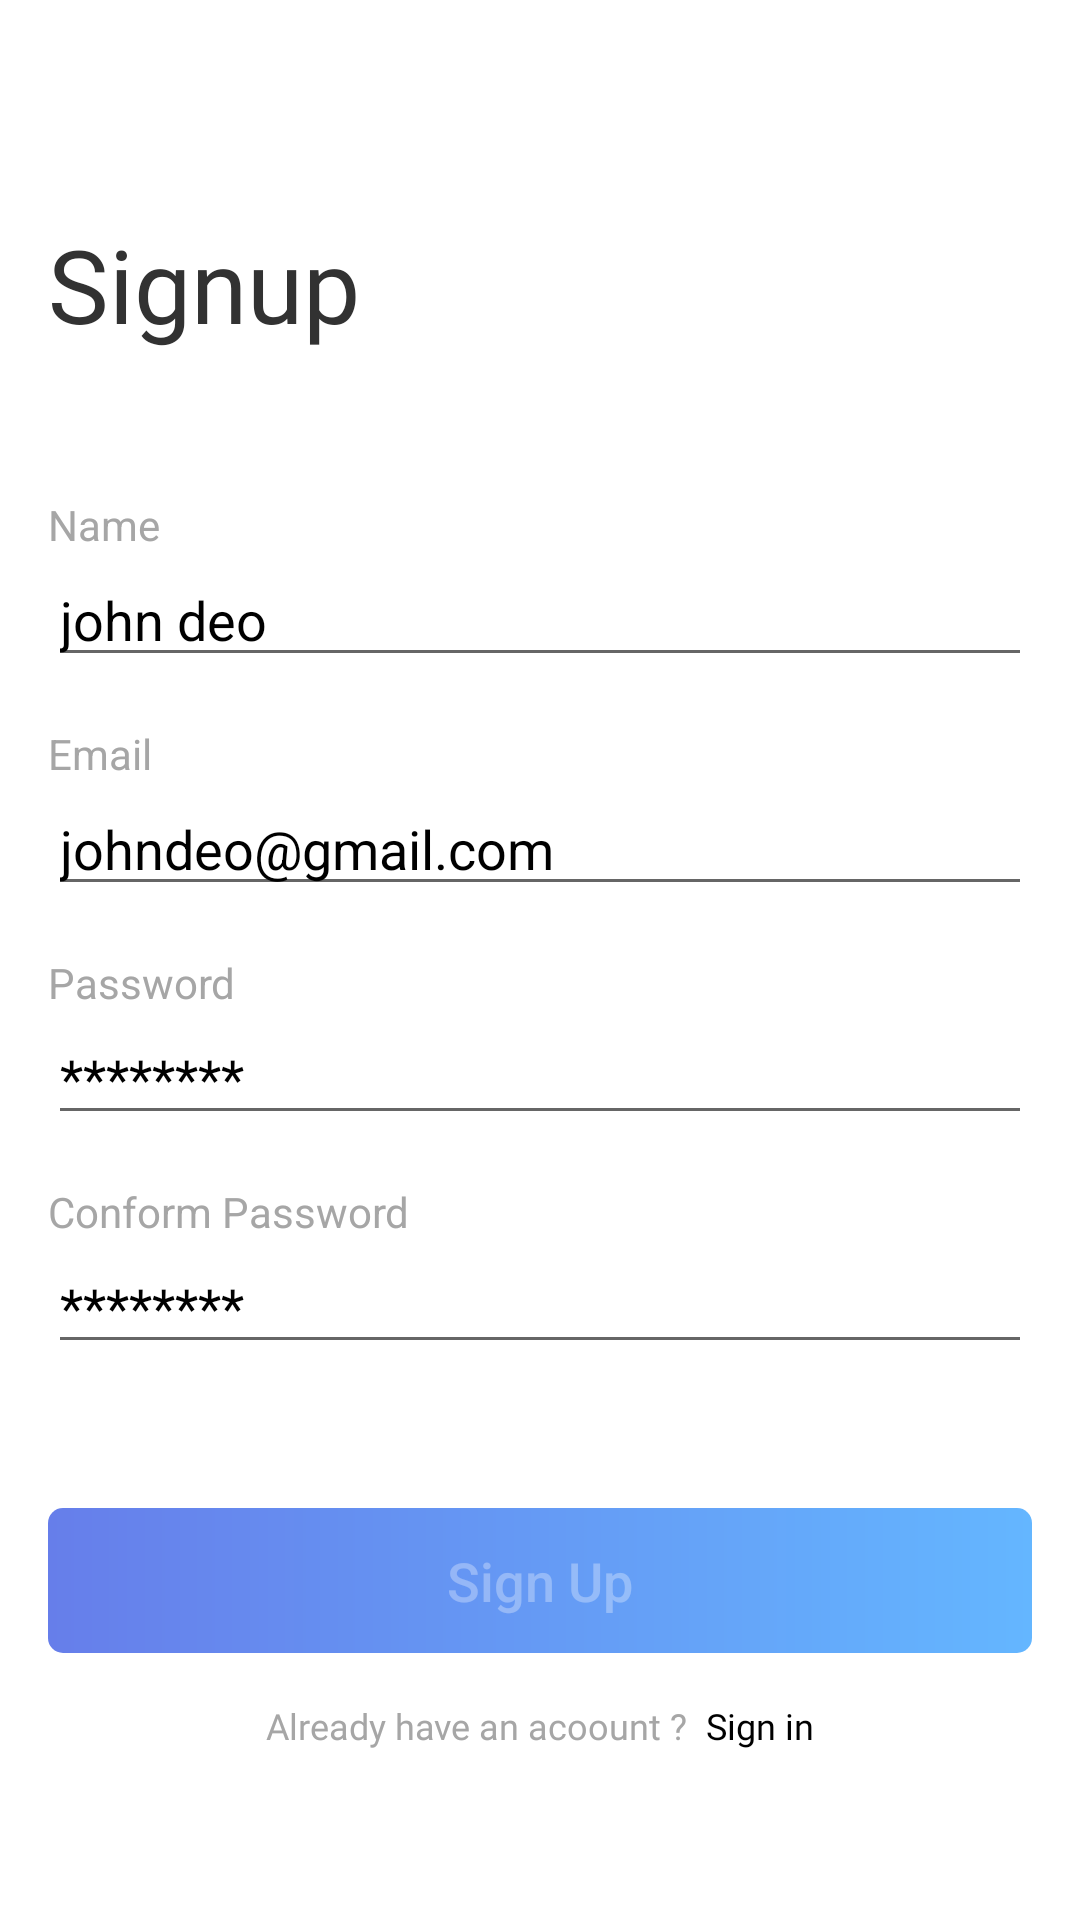

This screen was rendered from an Android layout file. Write that file and the resources it references.
<!-- AndroidManifest.xml: activity theme backgraund_white -->
<!-- res/layout/activity_signup.xml -->
<?xml version="1.0" encoding="utf-8"?>
<androidx.constraintlayout.widget.ConstraintLayout xmlns:android="http://schemas.android.com/apk/res/android"
    xmlns:app="http://schemas.android.com/apk/res-auto"
    xmlns:tools="http://schemas.android.com/tools"
    android:layout_width="match_parent"
    android:layout_height="match_parent"
    android:background="@color/white"
    tools:context=".SignupActivity">

    <androidx.appcompat.widget.Toolbar
        android:id="@+id/toolbar"
        android:layout_width="match_parent"
        android:layout_height="wrap_content"
        android:backgroundTint="@android:color/transparent"
        android:minHeight="?attr/actionBarSize"
        android:theme="?attr/actionBarTheme"
        app:layout_constraintStart_toStartOf="parent"
        app:layout_constraintTop_toTopOf="parent" />

    <ImageView
        android:id="@+id/back_arrow"
        android:layout_width="25dp"
        android:layout_height="30.5dp"
        android:layout_marginStart="16dp"
        android:layout_marginTop="16dp"
        app:tint="#787272"
        app:layout_constraintStart_toStartOf="parent"
        app:layout_constraintTop_toTopOf="parent"
        app:srcCompat="@drawable/leftarrow" />

    <TextView
        android:id="@+id/Create_addresss_title"
        android:layout_width="wrap_content"
        android:layout_height="wrap_content"
        android:layout_marginStart="16dp"
        android:layout_marginTop="16dp"
        android:fontFamily="@font/b612"
        android:text="Signup"
        android:textColor="#323232"
        android:textSize="34sp"
        app:layout_constraintStart_toStartOf="parent"
        app:layout_constraintTop_toBottomOf="@+id/toolbar" />

    <LinearLayout
        android:id="@+id/linearLayout"
        android:layout_width="0dp"
        android:layout_height="wrap_content"
        android:layout_marginStart="16dp"
        android:layout_marginTop="32dp"
        android:layout_marginEnd="16dp"
        android:orientation="vertical"
        app:layout_constraintEnd_toEndOf="parent"
        app:layout_constraintStart_toStartOf="parent"
        app:layout_constraintTop_toBottomOf="@+id/Create_addresss_title">

        <TextView
            android:layout_width="match_parent"
            android:layout_height="wrap_content"
            android:layout_marginTop="16dp"
            android:text="Name"
            android:textColor="#A6A6A6" />

        <EditText
            android:id="@+id/Name_signup"
            android:layout_width="match_parent"
            android:layout_height="wrap_content"
            android:ems="10"
            android:hint="john deo"
            android:inputType="textPersonName"
            android:textColorHint="@color/black"
            android:theme="@style/edittext_theme" />

        <TextView
            android:layout_width="match_parent"
            android:layout_height="wrap_content"
            android:layout_marginTop="16dp"
            android:text="Email"
            android:textColor="#A6A6A6" />

        <EditText
            android:id="@+id/Email_signup"
            android:layout_width="match_parent"
            android:layout_height="wrap_content"
            android:ems="10"
            android:hint="johndeo@gmail.com"
            android:inputType="textEmailAddress"
            android:textColorHint="@color/black"
            android:theme="@style/edittext_theme" />

        <TextView
            android:layout_width="match_parent"
            android:layout_height="wrap_content"
            android:layout_marginTop="16dp"
            android:text="Password"
            android:textColor="#A6A6A6" />

        <EditText
            android:id="@+id/password_signup"
            android:layout_width="match_parent"
            android:layout_height="wrap_content"
            android:ems="10"
            android:hint="********"
            android:inputType="textPassword"
            android:textColorHint="@color/black"
            android:theme="@style/edittext_theme" />

        <TextView
            android:layout_width="match_parent"
            android:layout_height="wrap_content"
            android:layout_marginTop="16dp"
            android:text="Conform Password"
            android:textColor="#A6A6A6" />

        <EditText
            android:id="@+id/conform_password_signup"
            android:layout_width="match_parent"
            android:layout_height="wrap_content"
            android:ems="10"
            android:hint="********"
            android:inputType="textPassword"
            android:textColorHint="@color/black"
            android:theme="@style/edittext_theme" />
    </LinearLayout>

    <Button
        android:id="@+id/SignUp_btn"
        android:layout_width="0dp"
        android:enabled="false"
        android:layout_height="wrap_content"
        android:layout_marginStart="16dp"
        android:layout_marginTop="48dp"
        android:layout_marginEnd="16dp"
        android:background="@drawable/loginsignupbg"
        android:elevation="3dp"
        android:padding="12dp"
        android:text="Sign Up"
        android:textAllCaps="false"
        android:textColor="#50FFFFFF"
        android:textSize="18sp"
        app:layout_constraintEnd_toEndOf="parent"
        app:layout_constraintStart_toStartOf="parent"
        app:layout_constraintTop_toBottomOf="@+id/linearLayout" />

    <LinearLayout
        android:id="@+id/signin_btn_for_signup"
        android:layout_width="wrap_content"
        android:layout_height="wrap_content"
        android:layout_marginTop="16dp"
        android:gravity="center"
        android:orientation="horizontal"
        app:layout_constraintEnd_toEndOf="parent"
        app:layout_constraintStart_toStartOf="parent"
        app:layout_constraintTop_toBottomOf="@+id/SignUp_btn">

        <TextView
            android:id="@+id/textView7"
            android:layout_width="wrap_content"
            android:layout_height="wrap_content"
            android:fontFamily="@font/b612"
            android:text="Already have an acoount ? "
            android:textColor="#A6A6A6"
            android:textSize="12sp" />

        <TextView
            android:layout_width="wrap_content"
            android:layout_height="wrap_content"
            android:fontFamily="@font/b612"
            android:text=" Sign in"
            android:textColor="@color/black"
            android:textSize="12sp" />
    </LinearLayout>

    <ProgressBar
        android:id="@+id/Blue_progressBar"
        style="?android:attr/progressBarStyle"
        android:layout_width="30dp"
        android:layout_height="30dp"
        android:foregroundGravity="center"
        android:indeterminateBehavior="repeat"
        android:theme="@style/BlueProgressbar"
        android:visibility="gone"
        app:layout_constraintBottom_toTopOf="@+id/SignUp_btn"
        app:layout_constraintEnd_toEndOf="parent"
        app:layout_constraintStart_toStartOf="parent"
        app:layout_constraintTop_toBottomOf="@+id/linearLayout" />


</androidx.constraintlayout.widget.ConstraintLayout>
<!-- resources referenced by this layout -->
<resources>
  <color name="black">#FF000000</color>
  <color name="white">#FFFFFFFF</color>
  <!-- drawable loginsignupbg (drawable) -->
  <?xml version="1.0" encoding="utf-8"?>
  <shape xmlns:android="http://schemas.android.com/apk/res/android">
  
      <corners android:radius="5dp" />
      <gradient
          android:startColor="#667EEA"
          android:endColor="#64B6FF"
          android:angle="360" />
  
      </shape>
  <style name="BlueProgressbar" parent="Theme.AppCompat.Light.NoActionBar">
          
          <item name="colorPrimary">@color/blue_default_color</item>
          <item name="colorPrimaryDark">@color/blue_default_color</item>
          <item name="colorAccent">@color/blue_default_color</item>
          
      </style>
  <style name="edittext_theme" parent="Theme.AppCompat.Light.NoActionBar">
          
          <item name="colorPrimary">#A6A6A6</item>
          <item name="colorPrimaryDark">#A6A6A6</item>
          <item name="colorAccent">#A6A6A6</item>
  
  
      </style>
  <style name="backgraund_white" parent="Theme.AppCompat.Light.NoActionBar">
          
          <item name="colorPrimary">@color/white</item>
          <item name="colorPrimaryDark">@color/white</item>
          <item name="colorAccent">@color/white</item>
          
      </style>
  <color name="blue_default_color">#667EEA</color>
</resources>
